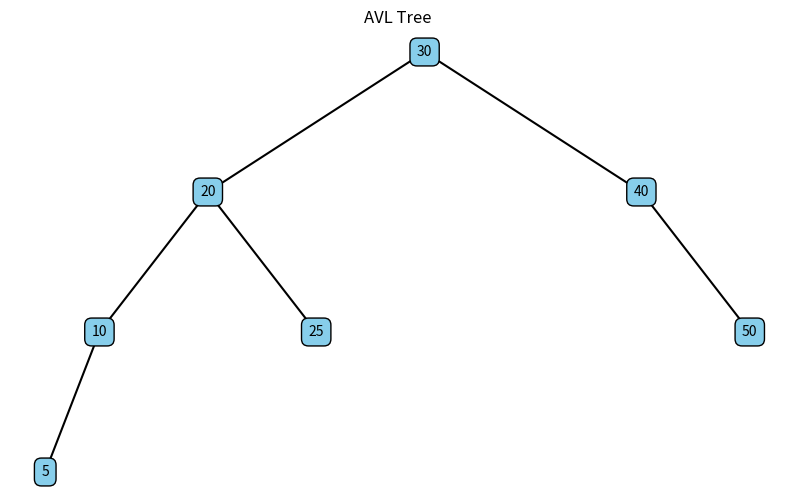

Write the Python code that produced this figure. (Note: this script raises an exception after producing the figure.)
import matplotlib.pyplot as plt

class AVLNode:
    def __init__(self, key, height=1, left=None, right=None):
        self.key = key
        self.height = height
        self.left = left
        self.right = right

class AVLTree:
    def get_height(self, node):
        if not node:
            return 0
        return node.height

    def get_balance(self, node):
        if not node:
            return 0
        return self.get_height(node.left) - self.get_height(node.right)

    def right_rotate(self, y):
        x = y.left
        T2 = x.right

        x.right = y
        y.left = T2

        y.height = 1 + max(self.get_height(y.left), self.get_height(y.right))
        x.height = 1 + max(self.get_height(x.left), self.get_height(x.right))

        return x

    def left_rotate(self, x):
        y = x.right
        T2 = y.left

        y.left = x
        x.right = T2

        x.height = 1 + max(self.get_height(x.left), self.get_height(x.right))
        y.height = 1 + max(self.get_height(y.left), self.get_height(y.right))

        return y

    def insert(self, root, key):
        if not root:
            return AVLNode(key)
        elif key < root.key:
            root.left = self.insert(root.left, key)
        else:
            root.right = self.insert(root.right, key)

        root.height = 1 + max(self.get_height(root.left), self.get_height(root.right))

        balance = self.get_balance(root)

        if balance > 1 and key < root.left.key:
            return self.right_rotate(root)

        if balance < -1 and key > root.right.key:
            return self.left_rotate(root)

        if balance > 1 and key > root.left.key:
            root.left = self.left_rotate(root.left)
            return self.right_rotate(root)

        if balance < -1 and key < root.right.key:
            root.right = self.right_rotate(root.right)
            return self.left_rotate(root)

        return root

# Функція для візуалізації AVL-дерева
def plot_avl_tree(node, pos=None, level=0, xcenter=0, dx=1.0):
    if node is None:
        return

    if pos is None:
        pos = {}

    pos[node.key] = (xcenter, -level)

    plot_avl_tree(node.left, pos, level + 1, xcenter - dx, dx / 2)
    plot_avl_tree(node.right, pos, level + 1, xcenter + dx, dx / 2)

    return pos

def draw_avl_tree(root):
    pos = plot_avl_tree(root)
    fig, ax = plt.subplots(figsize=(10, 6))
    ax.set_title('AVL Tree')
    ax.set_axis_off()

    for key, (x, y) in pos.items():
        ax.text(x, y, str(key), ha='center', va='center', bbox=dict(facecolor='skyblue', boxstyle='round,pad=0.5'))
        node = find_node(root, key)
        if node.left:
            lx, ly = pos[node.left.key]
            ax.plot([x, lx], [y, ly], 'k-')
        if node.right:
            rx, ry = pos[node.right.key]
            ax.plot([x, rx], [y, ry], 'k-')
    plt.savefig('images/avl_tree.png')

def find_node(root, key):
    if root is None:
        return None
    if root.key == key:
        return root
    if key < root.key:
        return find_node(root.left, key)
    else:
        return find_node(root.right, key)

# Створення AVL-дерева та вставка 7 вузлів
avl_tree = AVLTree()
root = None

nodes = [10, 20, 30, 40, 50, 25, 5]

for node in nodes:
    root = avl_tree.insert(root, node)

# Візуалізація дерева
draw_avl_tree(root)